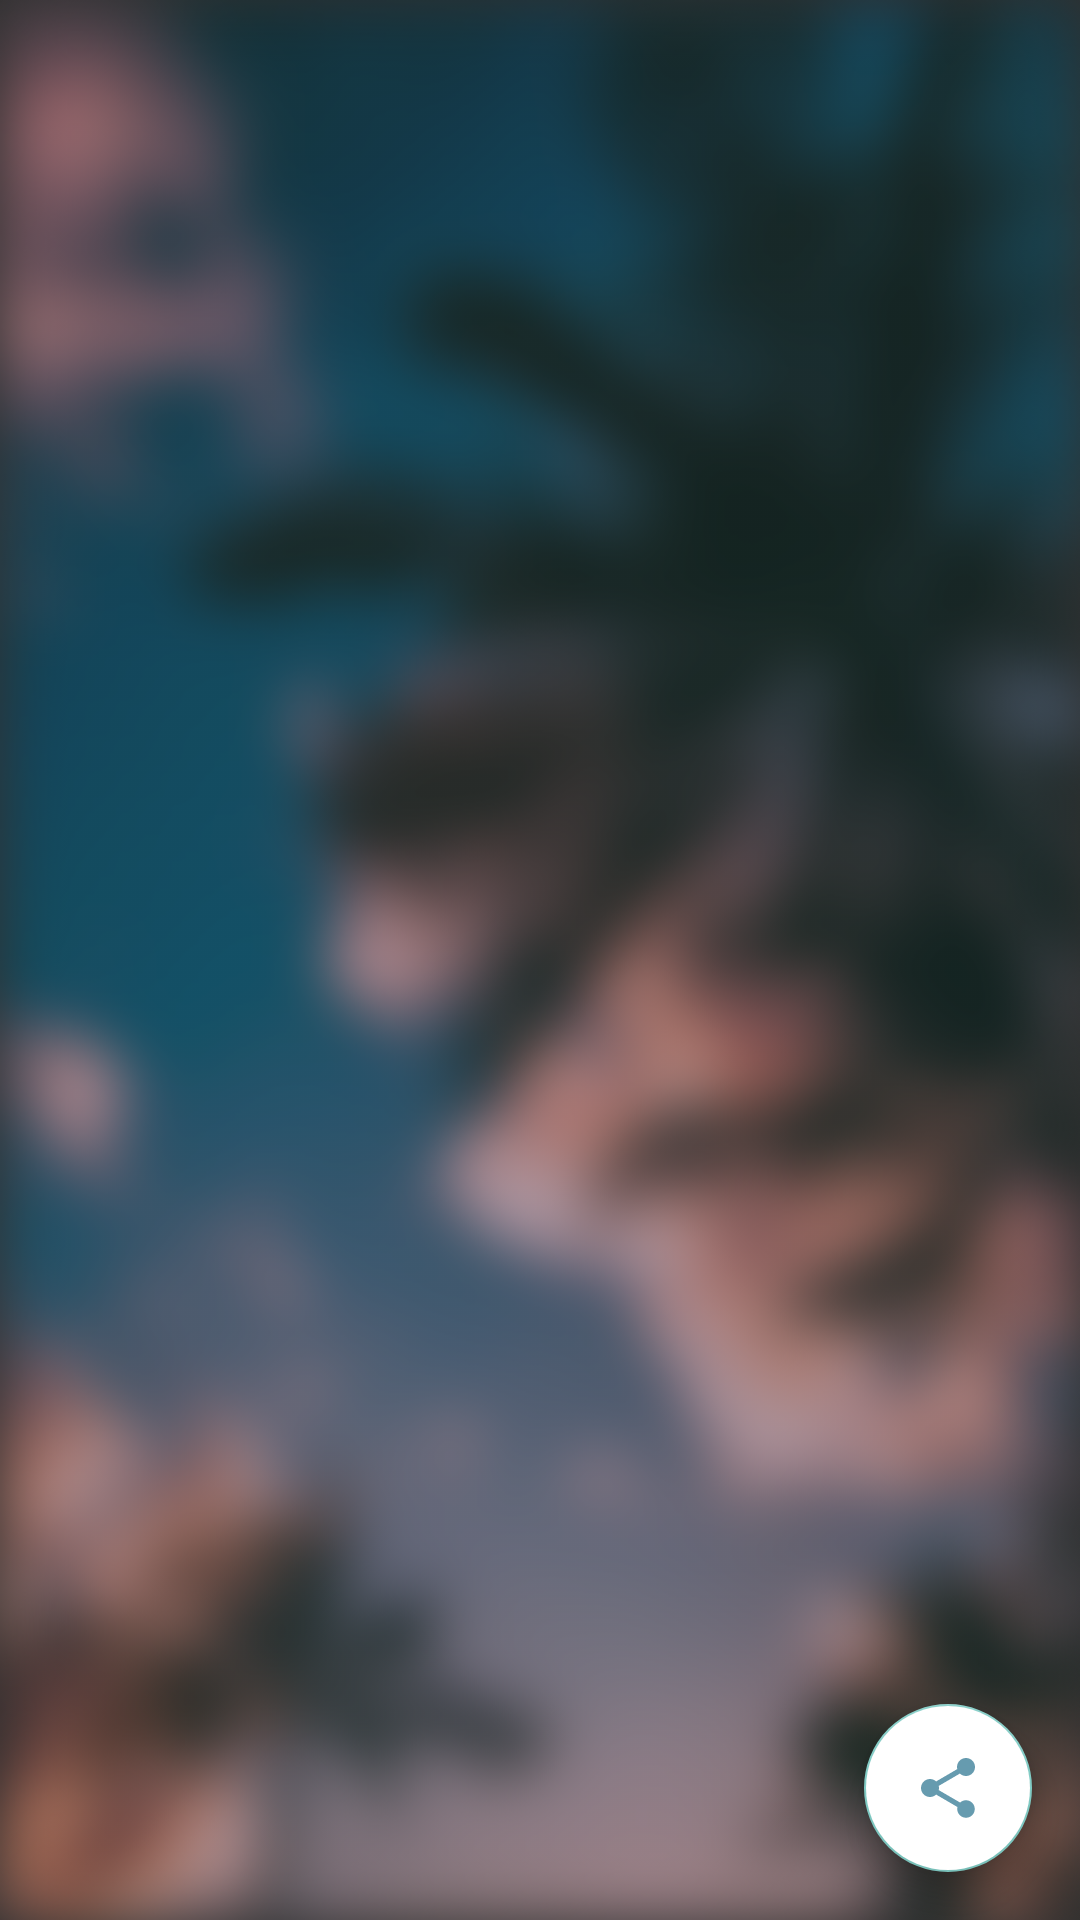

The Android layout XML behind this screen, and the referenced resources:
<!-- AndroidManifest.xml: application theme Theme.AppCompat.NoActionBar -->
<!-- res/layout/fragment_rating.xml -->
<?xml version="1.0" encoding="utf-8"?>
<FrameLayout xmlns:android="http://schemas.android.com/apk/res/android"
    xmlns:tools="http://schemas.android.com/tools"
    android:layout_width="match_parent"
    android:layout_height="match_parent"
    xmlns:app="http://schemas.android.com/apk/res-auto"
    tools:context=".fragments.RatingFragment"
    android:background="@drawable/background_blur">


    <RelativeLayout
        android:layout_width="match_parent"
        android:layout_height="match_parent"
        android:orientation="vertical">

        <com.google.android.material.appbar.AppBarLayout
            android:id="@+id/rating_appbar"
            android:layout_width="match_parent"
            android:layout_height="75sp"
            android:padding="16sp"
            android:background="@null">
            <ImageButton
                android:layout_width="48sp"
                android:layout_height="48sp"
                android:src="@drawable/ic_baseline_arrow_back_24"
                android:background="@null"/>

        </com.google.android.material.appbar.AppBarLayout>

        <androidx.recyclerview.widget.RecyclerView
            android:id="@+id/rating_list"
            android:layout_width="wrap_content"
            android:layout_height="wrap_content"
            android:layout_below="@+id/rating_appbar"
            android:layout_centerHorizontal="true"
            tools:listitem="@layout/rating_item" />

    </RelativeLayout>

    <com.google.android.material.floatingactionbutton.FloatingActionButton
        android:id="@+id/rating_share_button"
        android:layout_width="wrap_content"
        android:layout_height="wrap_content"
        android:layout_gravity="end|bottom"
        android:src="@drawable/ic_baseline_share_24"
        android:backgroundTint="@color/white"
        android:layout_margin="16dp" />

</FrameLayout>
<!-- res/layout/rating_item.xml (included above) -->
<?xml version="1.0" encoding="utf-8"?>
<androidx.cardview.widget.CardView
    xmlns:android="http://schemas.android.com/apk/res/android"
    xmlns:app="http://schemas.android.com/apk/res-auto"
    android:layout_width="320sp"
    android:layout_height="wrap_content"
    android:layout_margin="10dp"
    app:cardElevation="4dp">

    <LinearLayout
        android:layout_width="match_parent"
        android:layout_height="wrap_content"
        android:orientation="vertical"
        android:gravity="start"
        android:padding="20sp">

        <RelativeLayout
            android:layout_width="wrap_content"
            android:layout_height="wrap_content">

            <ImageView
                android:id="@+id/rating_image"
                android:layout_width="match_parent"
                android:layout_height="200sp"
                android:src="@drawable/rating_1"/>

            <LinearLayout
                android:layout_width="wrap_content"
                android:layout_height="wrap_content"
                android:orientation="horizontal"
                android:layout_centerInParent="true">

                <Button
                    android:id="@+id/rating_upload_button"
                    android:layout_width="wrap_content"
                    android:layout_height="wrap_content"
                    android:layout_centerVertical="true"
                    android:text="圖片上傳"
                    android:clickable="false"
                    android:visibility="invisible" />

                <Button
                    android:id="@+id/rating_cancel_button"
                    android:layout_width="wrap_content"
                    android:layout_height="wrap_content"
                    android:layout_centerVertical="true"
                    android:text="取消"
                    android:clickable="false"
                    android:visibility="invisible" />

            </LinearLayout>
        </RelativeLayout>

        <LinearLayout
            android:layout_width="280sp"
            android:layout_height="wrap_content"
            android:orientation="horizontal"
            android:gravity="center_vertical"
            android:layout_marginVertical="20dp">

            <TextView
                android:id="@+id/rating_spot_name_text"
                android:layout_width="wrap_content"
                android:layout_height="wrap_content"
                android:textColor="@color/green"
                android:textSize="22sp"
                android:maxLines="3"
                android:maxWidth="170sp"
                android:layout_weight="0.9"
                android:text="八卦山下蒸肉圓" />

            <LinearLayout
                android:layout_width="wrap_content"
                android:layout_height="wrap_content"
                android:orientation="horizontal"
                android:layout_weight="0.1"
                android:gravity="center_vertical">

                <ImageView
                    android:layout_width="wrap_content"
                    android:layout_height="wrap_content"
                    android:src="@drawable/ic_baseline_star_rate_24"/>

                <TextView
                    android:id="@+id/rating_score_text"
                    android:layout_width="wrap_content"
                    android:layout_height="wrap_content"
                    android:text="3.0"
                    android:textSize="20sp"
                    android:textColor="@color/green"/>

            </LinearLayout>

        </LinearLayout>

        <TextView
            android:id="@+id/rating_comment_text"
            android:layout_width="250sp"
            android:layout_height="wrap_content"
            android:textSize="16sp"
            android:textColor="@color/green"
            android:text="便宜但是料不多\n而且有一點小 吃不飽"
            />

    </LinearLayout>

</androidx.cardview.widget.CardView>
<!-- resources referenced by this layout -->
<resources>
  <color name="green">#669BAF</color>
  <color name="white">#FFFFFFFF</color>
  <!-- drawable background_blur: png bitmap (drawable-xxxhdpi, 357908 bytes) -->
  <!-- drawable ic_baseline_share_24 (drawable) -->
  <vector android:height="24dp" android:tint="@color/green"
      android:viewportHeight="24" android:viewportWidth="24"
      android:width="24dp" xmlns:android="http://schemas.android.com/apk/res/android">
      <path android:fillColor="@color/green" android:pathData="M18,16.08c-0.76,0 -1.44,0.3 -1.96,0.77L8.91,12.7c0.05,-0.23 0.09,-0.46 0.09,-0.7s-0.04,-0.47 -0.09,-0.7l7.05,-4.11c0.54,0.5 1.25,0.81 2.04,0.81 1.66,0 3,-1.34 3,-3s-1.34,-3 -3,-3 -3,1.34 -3,3c0,0.24 0.04,0.47 0.09,0.7L8.04,9.81C7.5,9.31 6.79,9 6,9c-1.66,0 -3,1.34 -3,3s1.34,3 3,3c0.79,0 1.5,-0.31 2.04,-0.81l7.12,4.16c-0.05,0.21 -0.08,0.43 -0.08,0.65 0,1.61 1.31,2.92 2.92,2.92 1.61,0 2.92,-1.31 2.92,-2.92s-1.31,-2.92 -2.92,-2.92z"/>
  </vector>
  <!-- drawable ic_baseline_star_rate_24 (drawable) -->
  <vector android:height="24dp" android:tint="#FDD101"
      android:viewportHeight="24" android:viewportWidth="24"
      android:width="24dp" xmlns:android="http://schemas.android.com/apk/res/android">
      <path android:fillColor="@android:color/white" android:pathData="M14.43,10l-2.43,-8l-2.43,8l-7.57,0l6.18,4.41l-2.35,7.59l6.17,-4.69l6.18,4.69l-2.35,-7.59l6.17,-4.41z"/>
  </vector>
  <!-- drawable rating_1: jpg bitmap (drawable, 6707 bytes) -->
</resources>
